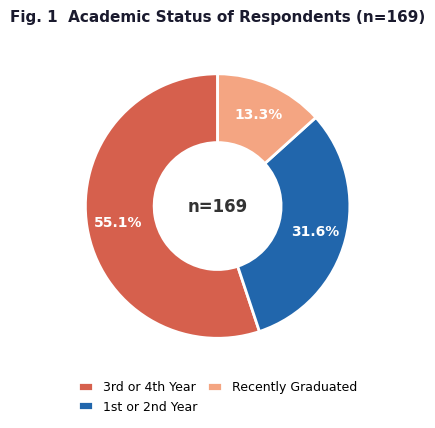
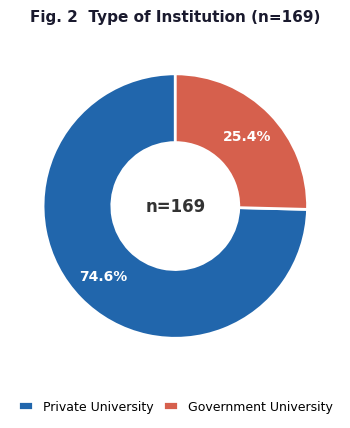
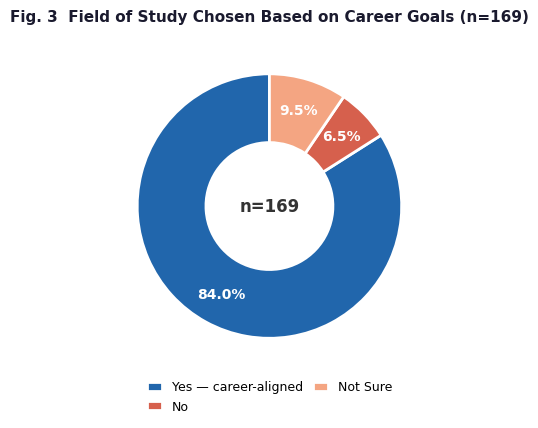
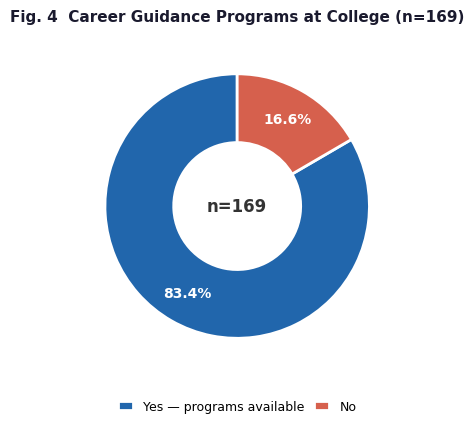
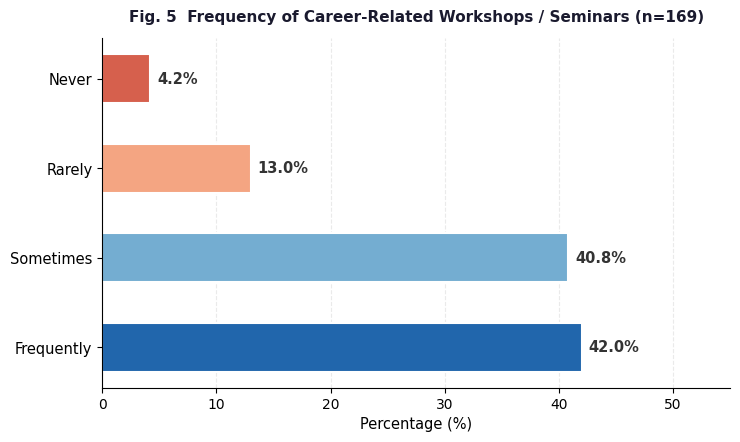
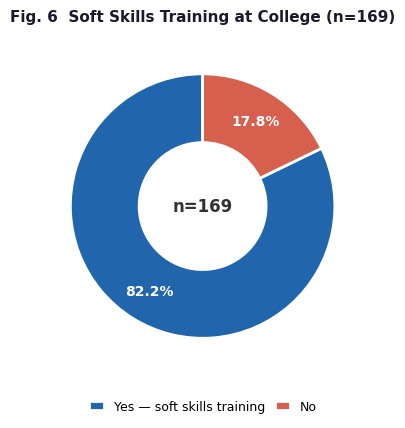
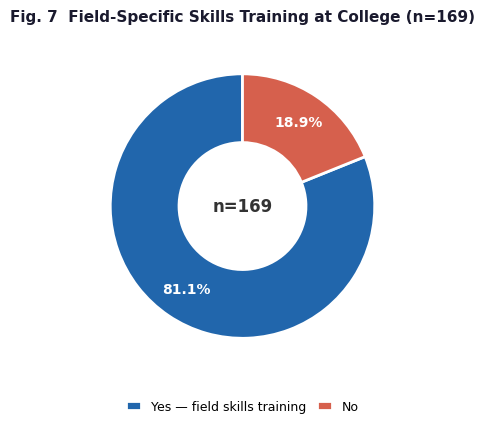
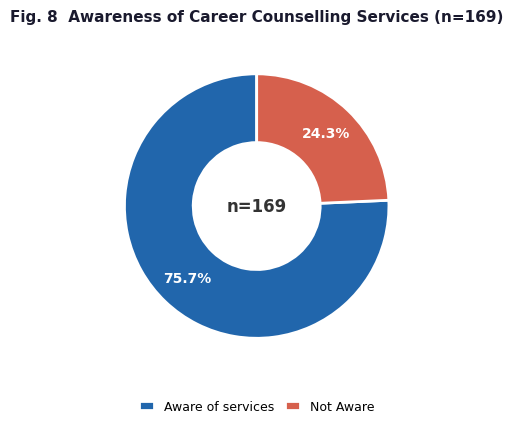
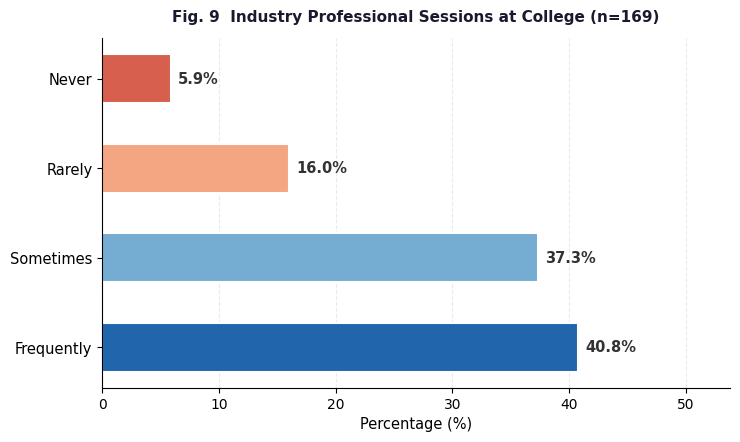
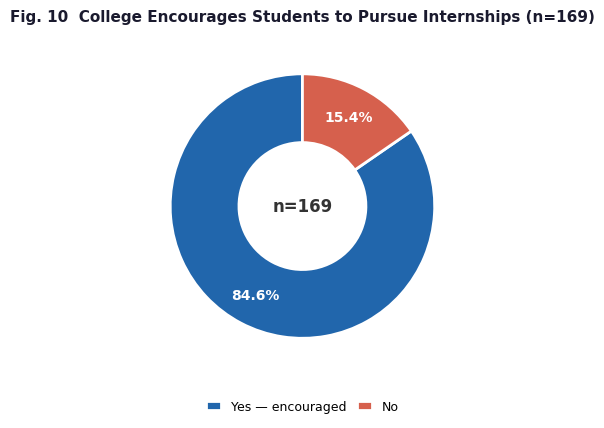
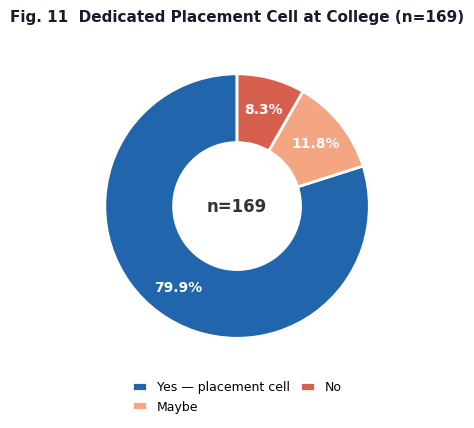
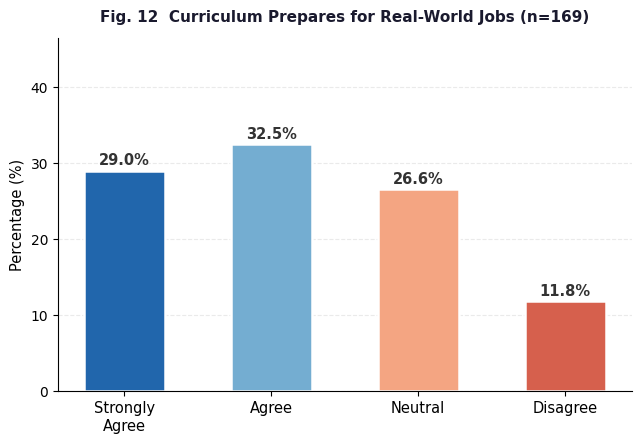
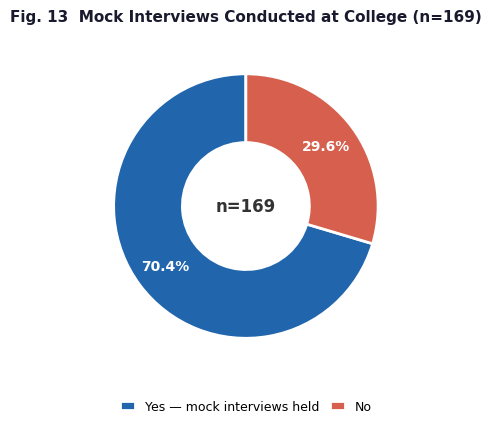
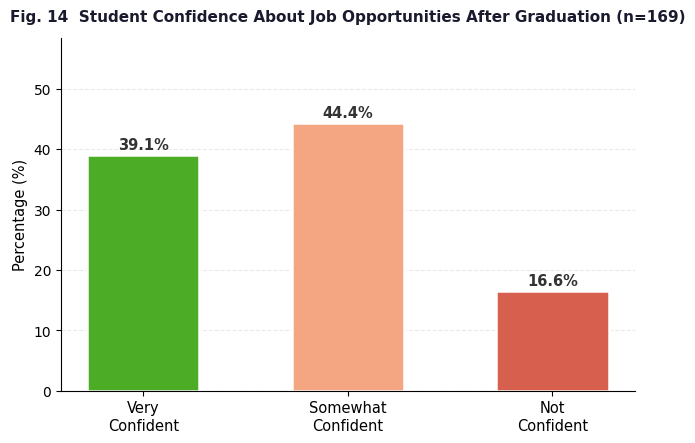
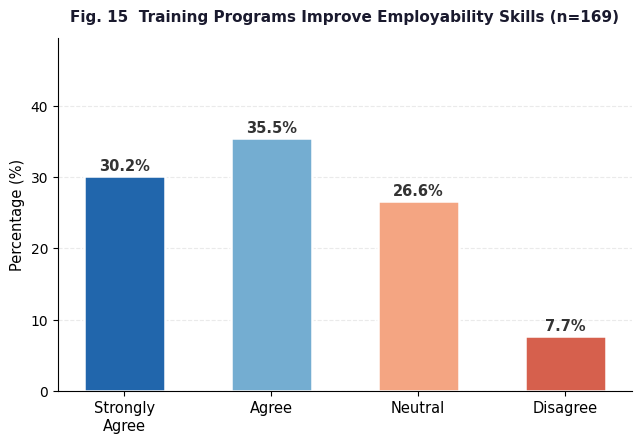
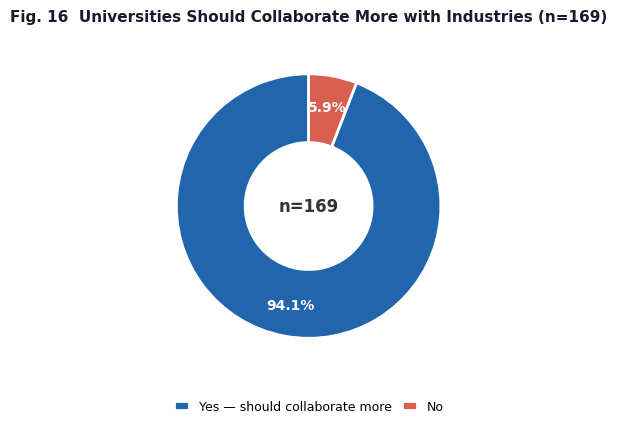

Python code for these plots, in order:
"""
charts_all_sections.py
======================
Generates all publication-quality survey charts for:
  "An Analytical Perspective on Career Preparation Among University Students"
  Author : Shreya Tewari, Chitkara University
  n = 169 total responses (university students)

Exact percentages read from Google Forms screenshots (13-04-2026).

Section 1 — Academic Background
Section 2 — Career Preparation in College
Section 3 — Placement Preparation
Section 4 — Student Opinions
+ Summary overview chart

Usage:
    pip install matplotlib numpy
    python charts_all_sections.py

Output:  ./output_charts/  (21 PNG files)
"""

import matplotlib
matplotlib.use("Agg")
import matplotlib.pyplot as plt
import matplotlib.patches as mpatches
import numpy as np
import os

OUTPUT = "./output_charts"
os.makedirs(OUTPUT, exist_ok=True)

# ── palette ─────────────────────────────────────────────────────
C_BLUE   = "#2166AC"
C_RED    = "#D6604D"
C_ORANGE = "#F4A582"
C_GREEN  = "#4DAC26"
C_LBLUE  = "#74ADD1"
C_PURPLE = "#762A83"

N = 169   # university respondents

plt.rcParams.update({
    "font.family": "DejaVu Sans",
    "axes.spines.top":   False,
    "axes.spines.right": False,
    "figure.dpi": 150,
})

# ── helpers ──────────────────────────────────────────────────────

def save(fig, name):
    p = os.path.join(OUTPUT, name)
    fig.savefig(p, dpi=150, bbox_inches="tight", facecolor="white")
    plt.close(fig)
    print(f"  Saved → {p}")


def donut(labels, sizes, colors, title, filename):
    """Donut chart with n= in centre and bottom legend."""
    fig, ax = plt.subplots(figsize=(5.5, 4.4))
    wedges, _, autotexts = ax.pie(
        sizes, colors=colors, autopct="%1.1f%%",
        startangle=90, pctdistance=0.76,
        wedgeprops=dict(width=0.52, linewidth=2, edgecolor="white"),
    )
    for at in autotexts:
        at.set_fontsize(10); at.set_fontweight("bold"); at.set_color("white")
    ax.text(0, 0, f"n={N}", ha="center", va="center",
            fontsize=12, fontweight="bold", color="#333333")
    ax.legend(wedges, labels, loc="lower center",
              bbox_to_anchor=(0.5, -0.16), ncol=2,
              fontsize=9, frameon=False, columnspacing=0.8, handlelength=1.2)
    ax.set_title(title, fontsize=11, fontweight="bold", pad=14, color="#1a1a2e")
    fig.tight_layout()
    save(fig, filename)


def hbar(labels, values, colors, title, filename):
    """Horizontal bar — good for 3-4 ordered categories."""
    fig, ax = plt.subplots(figsize=(7.5, 0.7 * len(labels) + 1.7))
    bars = ax.barh(labels, values, color=colors,
                   edgecolor="white", linewidth=1.5, height=0.55)
    for bar, v in zip(bars, values):
        ax.text(v + 0.6, bar.get_y() + bar.get_height() / 2,
                f"{v}%", va="center", fontsize=10.5,
                fontweight="bold", color="#333333")
    ax.set_xlabel("Percentage (%)", fontsize=10.5)
    ax.set_xlim(0, max(values) + 13)
    ax.set_title(title, fontsize=11, fontweight="bold", pad=12, color="#1a1a2e")
    ax.tick_params(axis="y", labelsize=10.5)
    ax.xaxis.grid(True, linestyle="--", alpha=0.4, color="#cccccc")
    ax.set_axisbelow(True)
    fig.tight_layout()
    save(fig, filename)


def vbar(labels, values, colors, title, filename):
    """Vertical bar — good for Likert responses."""
    fig, ax = plt.subplots(figsize=(6.5, 4.5))
    bars = ax.bar(labels, values, color=colors,
                  edgecolor="white", linewidth=1.8, width=0.55)
    for bar, v in zip(bars, values):
        ax.text(bar.get_x() + bar.get_width() / 2,
                bar.get_height() + 0.8,
                f"{v}%", ha="center", fontsize=10.5,
                fontweight="bold", color="#333333")
    ax.set_ylabel("Percentage (%)", fontsize=10.5)
    ax.set_ylim(0, max(values) + 14)
    ax.set_title(title, fontsize=11, fontweight="bold", pad=12, color="#1a1a2e")
    ax.tick_params(axis="x", labelsize=10.5)
    ax.yaxis.grid(True, linestyle="--", alpha=0.4, color="#cccccc")
    ax.set_axisbelow(True)
    fig.tight_layout()
    save(fig, filename)


# ════════════════════════════════════════════════════════════════
# SECTION 1 — ACADEMIC BACKGROUND
# ════════════════════════════════════════════════════════════════
print("\n── Section 1: Academic Background ──")

# Fig 1 — Academic status  (university students only; 169 total)
# From screenshot 1: 1st/2nd=30.8%, 3rd/4th=53.8%, Recently graduated=13%
# School & MBA entries are NOT mentioned — paper only covers university students
donut(
    labels=["3rd or 4th Year", "1st or 2nd Year", "Recently Graduated"],
    sizes=[53.8, 30.8, 13.0],
    colors=[C_RED, C_BLUE, C_ORANGE],
    title="Fig. 1  Academic Status of Respondents (n=169)",
    filename="fig01_academic_status.png",
)

# Fig 2 — Institution type
# Screenshot 1: Private 73.4%, Govt 25.4%  (rest ~1.2% excluded as non-university)
donut(
    labels=["Private University", "Government University"],
    sizes=[74.6, 25.4],
    colors=[C_BLUE, C_RED],
    title="Fig. 2  Type of Institution (n=169)",
    filename="fig02_institution_type.png",
)

# Fig 3 — Field chosen based on career goals
# Screenshot 2: Yes=84%, Not Sure=9.5%, No ~6.5%
donut(
    labels=["Yes — career-aligned", "No", "Not Sure"],
    sizes=[84.0, 6.5, 9.5],
    colors=[C_BLUE, C_RED, C_ORANGE],
    title="Fig. 3  Field of Study Chosen Based on Career Goals (n=169)",
    filename="fig03_field_career_goals.png",
)

# ════════════════════════════════════════════════════════════════
# SECTION 2 — CAREER PREPARATION IN COLLEGE
# ════════════════════════════════════════════════════════════════
print("\n── Section 2: Career Preparation in College ──")

# Fig 4 — Career guidance programs
# Screenshot 2: Yes=83.4%, No=16.6%
donut(
    labels=["Yes — programs available", "No"],
    sizes=[83.4, 16.6],
    colors=[C_BLUE, C_RED],
    title="Fig. 4  Career Guidance Programs at College (n=169)",
    filename="fig04_career_guidance.png",
)

# Fig 5 — Workshop frequency
# Screenshot 3: Frequently=42%, Sometimes=40.8%, Rarely=13%, Never ~4.2%
hbar(
    labels=["Frequently", "Sometimes", "Rarely", "Never"],
    values=[42.0, 40.8, 13.0, 4.2],
    colors=[C_BLUE, C_LBLUE, C_ORANGE, C_RED],
    title="Fig. 5  Frequency of Career-Related Workshops / Seminars (n=169)",
    filename="fig05_workshop_frequency.png",
)

# Fig 6 — Soft skills training
# Screenshot 3: Yes=82.2%, No=17.8%
donut(
    labels=["Yes — soft skills training", "No"],
    sizes=[82.2, 17.8],
    colors=[C_BLUE, C_RED],
    title="Fig. 6  Soft Skills Training at College (n=169)",
    filename="fig06_softskills_training.png",
)

# Fig 7 — Field-specific skills training
# Screenshot 4: Yes=81.1%, No=18.9%
donut(
    labels=["Yes — field skills training", "No"],
    sizes=[81.1, 18.9],
    colors=[C_BLUE, C_RED],
    title="Fig. 7  Field-Specific Skills Training at College (n=169)",
    filename="fig07_field_skills_training.png",
)

# Fig 8 — Career counselling awareness
# Screenshot 4: Yes=75.7%, No=24.3%
donut(
    labels=["Aware of services", "Not Aware"],
    sizes=[75.7, 24.3],
    colors=[C_BLUE, C_RED],
    title="Fig. 8  Awareness of Career Counselling Services (n=169)",
    filename="fig08_counselling_awareness.png",
)

# Fig 9 — Industry professional sessions
# Screenshot 5: Frequently=40.8%, Sometimes=37.3%, Rarely=16%, Never ~5.9%
hbar(
    labels=["Frequently", "Sometimes", "Rarely", "Never"],
    values=[40.8, 37.3, 16.0, 5.9],
    colors=[C_BLUE, C_LBLUE, C_ORANGE, C_RED],
    title="Fig. 9  Industry Professional Sessions at College (n=169)",
    filename="fig09_industry_sessions.png",
)

# Fig 10 — Internships encouraged
# Screenshot 5: Yes=84.6%, No=15.4%
donut(
    labels=["Yes — encouraged", "No"],
    sizes=[84.6, 15.4],
    colors=[C_BLUE, C_RED],
    title="Fig. 10  College Encourages Students to Pursue Internships (n=169)",
    filename="fig10_internship_encouraged.png",
)

# ════════════════════════════════════════════════════════════════
# SECTION 3 — PLACEMENT PREPARATION
# ════════════════════════════════════════════════════════════════
print("\n── Section 3: Placement Preparation ──")

# Fig 11 — Placement cell
# Screenshot 6: Yes=79.9%, No=8.3%, Maybe=11.8%
donut(
    labels=["Yes — placement cell", "Maybe", "No"],
    sizes=[79.9, 11.8, 8.3],
    colors=[C_BLUE, C_ORANGE, C_RED],
    title="Fig. 11  Dedicated Placement Cell at College (n=169)",
    filename="fig11_placement_cell.png",
)

# Fig 12 — Curriculum prepares for real-world jobs (Likert)
# Screenshot 6: SA=29%, Agree=32.5%, Neutral=26.6%, Disagree=11.8% (rounded to 100%)
# Note: screenshot shows SA=29%, A=32.5%, N=26.6%, D=11.8% → sums to ~100%
vbar(
    labels=["Strongly\nAgree", "Agree", "Neutral", "Disagree"],
    values=[29.0, 32.5, 26.6, 11.8],
    colors=[C_BLUE, C_LBLUE, C_ORANGE, C_RED],
    title="Fig. 12  Curriculum Prepares for Real-World Jobs (n=169)",
    filename="fig12_curriculum_realworld.png",
)

# Fig 13 — Mock interviews
# Screenshot 7: Yes=70.4%, No=29.6%
donut(
    labels=["Yes — mock interviews held", "No"],
    sizes=[70.4, 29.6],
    colors=[C_BLUE, C_RED],
    title="Fig. 13  Mock Interviews Conducted at College (n=169)",
    filename="fig13_mock_interviews.png",
)

# Fig 14 — Job confidence
# Screenshot 7: Very confident=39.1%, Somewhat=44.4%, Not confident=16.6%
vbar(
    labels=["Very\nConfident", "Somewhat\nConfident", "Not\nConfident"],
    values=[39.1, 44.4, 16.6],
    colors=[C_GREEN, C_ORANGE, C_RED],
    title="Fig. 14  Student Confidence About Job Opportunities After Graduation (n=169)",
    filename="fig14_job_confidence.png",
)

# Fig 15 — Training improves employability (Likert)
# Screenshot 8: SA=30.2%, Agree=35.5%, Neutral=26.6%, Disagree=7.7%
vbar(
    labels=["Strongly\nAgree", "Agree", "Neutral", "Disagree"],
    values=[30.2, 35.5, 26.6, 7.7],
    colors=[C_BLUE, C_LBLUE, C_ORANGE, C_RED],
    title="Fig. 15  Training Programs Improve Employability Skills (n=169)",
    filename="fig15_training_employability.png",
)

# ════════════════════════════════════════════════════════════════
# SECTION 4 — STUDENT OPINIONS
# ════════════════════════════════════════════════════════════════
print("\n── Section 4: Student Opinions ──")

# Fig 16 — University-industry collaboration
# Screenshot 8: Yes=94.1%, No=5.9%
donut(
    labels=["Yes — should collaborate more", "No"],
    sizes=[94.1, 5.9],
    colors=[C_BLUE, C_RED],
    title="Fig. 16  Universities Should Collaborate More with Industries (n=169)",
    filename="fig16_university_industry.png",
)

# Fig 17 — Internship opportunities should increase
# Screenshot 9: Yes=95.3%, No=4.7%
donut(
    labels=["Yes — increase internships", "No"],
    sizes=[95.3, 4.7],
    colors=[C_BLUE, C_RED],
    title="Fig. 17  Internship Opportunities Should Be Increased (n=169)",
    filename="fig17_internship_increase.png",
)

# Fig 18 — Biggest challenge
# Screenshot 9: Lack of skills=40.8%, Limited jobs=21.9%, Lack of guidance=24.3%, Lack of internships=13%
hbar(
    labels=["Lack of Skills", "Lack of Guidance",
            "Limited Job\nOpportunities", "Lack of\nInternships"],
    values=[40.8, 24.3, 21.9, 13.0],
    colors=[C_RED, C_BLUE, C_PURPLE, C_ORANGE],
    title="Fig. 18  Biggest Challenge Students Face in Getting Jobs (n=169)",
    filename="fig18_biggest_challenge.png",
)

# Fig 19 — Career satisfaction
# Screenshot 10: Very satisfied=32.5%, Satisfied=25.4%, Neutral=30.2%, Unsatisfied=11.8%
vbar(
    labels=["Very\nSatisfied", "Satisfied", "Neutral", "Unsatisfied"],
    values=[32.5, 25.4, 30.2, 11.8],
    colors=[C_GREEN, C_BLUE, C_ORANGE, C_RED],
    title="Fig. 19  Satisfaction with Career Preparation Support (n=169)",
    filename="fig19_career_satisfaction.png",
)

# Fig 20 — Overall college prepares students
# Screenshot 10: Yes=75.7%, No=24.3%
donut(
    labels=["Yes — prepares well", "No"],
    sizes=[75.7, 24.3],
    colors=[C_BLUE, C_RED],
    title="Fig. 20  Overall: College Prepares Students for Future Careers (n=169)",
    filename="fig20_overall_preparation.png",
)

# ════════════════════════════════════════════════════════════════
# FIG 21 — SUMMARY HORIZONTAL BAR (full-width overview)
# ════════════════════════════════════════════════════════════════
print("\n── Fig 21: Summary Overview ──")

labs = [
    "Internships Encouraged",
    "Career Guidance Programs",
    "Soft Skills Training",
    "Field Skills Training",
    "Career Counselling Awareness",
    "Placement Cell Available",
    "Mock Interviews Available",
    "Overall College Preparation",
]
vals = [84.6, 83.4, 82.2, 81.1, 75.7, 79.9, 70.4, 75.7]

# sort ascending for readability
pairs = sorted(zip(vals, labs))
vals_s, labs_s = zip(*pairs)

bar_cols = [C_RED if v < 72 else C_LBLUE if v < 80 else C_BLUE for v in vals_s]

fig, ax = plt.subplots(figsize=(10, 5.5))
bars = ax.barh(labs_s, vals_s, color=bar_cols,
               edgecolor="white", linewidth=1.5, height=0.6)
for bar, v in zip(bars, vals_s):
    ax.text(v + 0.5, bar.get_y() + bar.get_height() / 2,
            f"{v}%", va="center", fontsize=10.5,
            fontweight="bold", color="#222222")

ax.axvline(75, color="#999999", linestyle="--", linewidth=1.2, alpha=0.7)
ax.text(75.5, -0.7, "75% reference line", fontsize=8.5, color="#777777")

ax.set_xlabel("% of Students Responding Positively", fontsize=10.5)
ax.set_xlim(0, 105)
ax.set_title("Fig. 21  Summary — Key Institutional Career Support Indicators (n=169)",
             fontsize=12, fontweight="bold", pad=14, color="#1a1a2e")
ax.tick_params(axis="y", labelsize=10.5)
ax.xaxis.grid(True, linestyle="--", alpha=0.4, color="#cccccc")
ax.set_axisbelow(True)

legend_h = [
    mpatches.Patch(color=C_BLUE,  label="≥ 80%  — Strong"),
    mpatches.Patch(color=C_LBLUE, label="72–79% — Moderate"),
    mpatches.Patch(color=C_RED,   label="< 72%  — Needs Attention"),
]
ax.legend(handles=legend_h, loc="lower right", fontsize=9.5,
          frameon=True, framealpha=0.85)
fig.tight_layout()
save(fig, "fig21_summary_overview.png")

print(f"\n✅  All 21 charts saved to: {OUTPUT}/")
